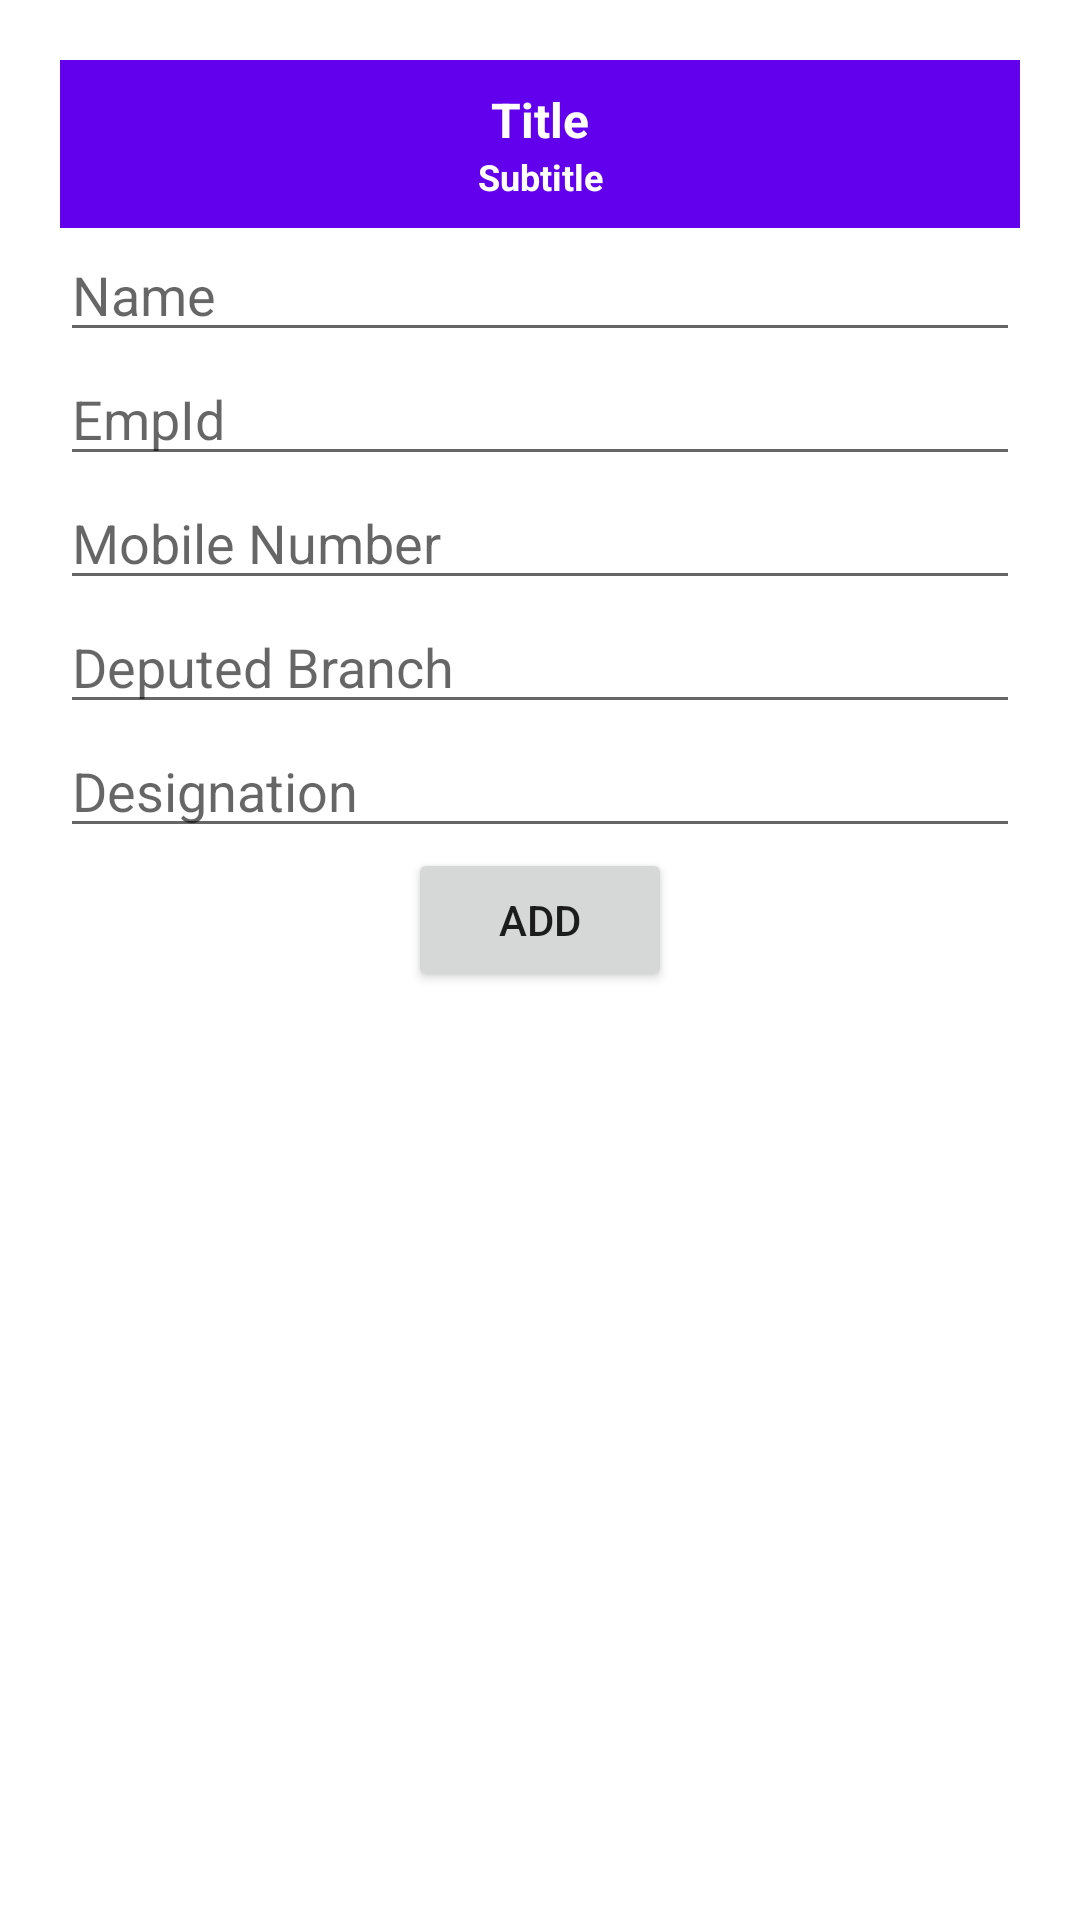

Android layout source for this screen:
<!-- AndroidManifest.xml: application theme Theme.AttendenceApp -->
<!-- res/layout/activity_sheet_list.xml -->
<?xml version="1.0" encoding="utf-8"?>
<LinearLayout xmlns:android="http://schemas.android.com/apk/res/android"
    xmlns:app="http://schemas.android.com/apk/res-auto"
    xmlns:tools="http://schemas.android.com/tools"
    android:layout_width="match_parent"
    android:layout_height="match_parent"
    android:orientation="vertical"
    android:padding="20sp"
    tools:context=".SheetListActivity">
    <include
        android:id="@+id/tl2"
        layout="@layout/toolbar"/>

    <EditText
        android:id="@+id/editTextTextPersonName3"
        android:layout_width="match_parent"
        android:layout_height="wrap_content"
        android:ems="10"
        android:inputType="textPersonName"
        android:text=""
        android:hint="Name"/>

    <EditText
        android:id="@+id/editTextTextPersonName4"
        android:layout_width="match_parent"
        android:layout_height="wrap_content"
        android:ems="10"
        android:inputType="textPersonName"
        android:text=""
        android:hint="EmpId"/>

    <EditText
        android:id="@+id/editTextTextPersonName5"
        android:layout_width="match_parent"
        android:layout_height="wrap_content"
        android:ems="10"
        android:inputType="textPersonName"
        android:text=""
        android:hint="Mobile Number"/>

    <EditText
        android:id="@+id/editTextTextPersonName6"
        android:layout_width="match_parent"
        android:layout_height="wrap_content"
        android:ems="10"
        android:inputType="textPersonName"
        android:text=""
        android:hint="Deputed Branch"/>

    <EditText
        android:id="@+id/editTextTextPersonName7"
        android:layout_width="match_parent"
        android:layout_height="wrap_content"
        android:ems="10"
        android:inputType="textPersonName"
        android:hint="Designation" />

    <Button
        android:id="@+id/button"
        android:layout_width="wrap_content"
        android:layout_height="wrap_content"
        android:layout_gravity="center"
        android:text="ADD" />

    <ListView
        android:id="@+id/ll"
        android:layout_width="match_parent"
        android:layout_height="match_parent"
        android:divider="@android:color/transparent"
        />
</LinearLayout>
<!-- res/layout/toolbar.xml (included above) -->
<?xml version="1.0" encoding="utf-8"?>
<com.google.android.material.appbar.AppBarLayout xmlns:android="http://schemas.android.com/apk/res/android"
    android:layout_width="match_parent" android:layout_height="wrap_content">
<androidx.appcompat.widget.Toolbar
    android:id="@+id/tool" android:layout_width="match_parent"
    android:layout_height="wrap_content">
    <RelativeLayout android:layout_width="match_parent"
        android:layout_height="wrap_content" android:layout_marginRight="16dp">
        <ImageButton android:id="@+id/back"
            android:layout_width="wrap_content" android:layout_height="wrap_content"
            android:layout_centerVertical="true" android:background="@android:color/transparent"
            android:src="@drawable/ic_baseline_arrow_back_24"/>
        <LinearLayout android:layout_width="match_parent"
            android:layout_height="wrap_content" android:layout_centerVertical="true"
            android:layout_marginRight="36dp" android:layout_marginLeft="36dp"
            android:orientation="vertical"><TextView android:id="@+id/tt"
               android:layout_width="match_parent" android:layout_height="wrap_content"
               android:gravity="center_horizontal" android:text="Title"
               android:textColor="#ffffff" android:textStyle="bold"
               android:textSize="16sp"/><TextView android:id="@+id/tt2"
                android:layout_width="match_parent" android:layout_height="wrap_content"
                android:gravity="center_horizontal" android:text="Subtitle"
                android:textStyle="bold" android:textColor="#ffffff"
                android:textSize="12sp"/></LinearLayout>
        <ImageButton android:id="@+id/save"
            android:layout_width="wrap_content" android:layout_height="wrap_content"
            android:background="@android:color/transparent" android:src="@drawable/ic_baseline_save_24"
            android:layout_alignParentRight="true" android:layout_centerVertical="true"/>
    </RelativeLayout></androidx.appcompat.widget.Toolbar>
</com.google.android.material.appbar.AppBarLayout>
<!-- resources referenced by this layout -->
<resources>
  <style name="Theme.AttendenceApp" parent="Theme.MaterialComponents.DayNight.NoActionBar">
          
          <item name="colorPrimary">@color/purple_500</item>
          <item name="colorPrimaryVariant">@color/purple_700</item>
          <item name="colorOnPrimary">@color/white</item>
          
          <item name="colorSecondary">@color/teal_200</item>
          <item name="colorSecondaryVariant">@color/teal_700</item>
          <item name="colorOnSecondary">@color/black</item>
          
          <item name="android:statusBarColor" tools:targetApi="l">?attr/colorPrimaryVariant</item>
          
      </style>
  <color name="purple_500">#FF6200EE</color>
  <color name="purple_700">#FF3700B3</color>
  <color name="white">#FFFFFFFF</color>
  <color name="teal_200">#FF03DAC5</color>
  <color name="teal_700">#FF018786</color>
  <color name="black">#FF000000</color>
</resources>
